Run: headless pygame with SDL's dummy video driver; simulated clock (each Clock.tick advances the game by its frame time, no real sleeping); random seed 0; keys injected as events and as key.get_pressed() state; no mouse input; restart key R tapped at the start of phases 3 and 4.
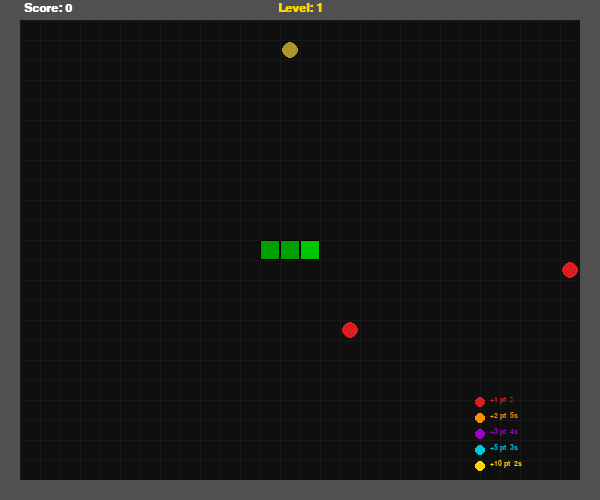
Frame 1 of 4 · flips 1–60 · no input
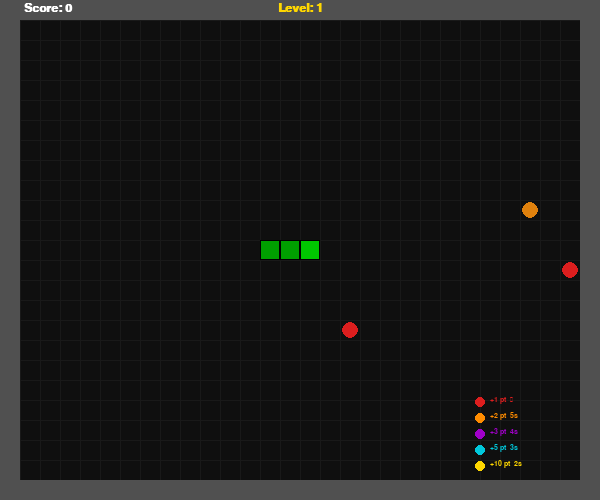
Frame 2 of 4 · flips 61–180 · tapped SPACE, RETURN · held RIGHT (→), D
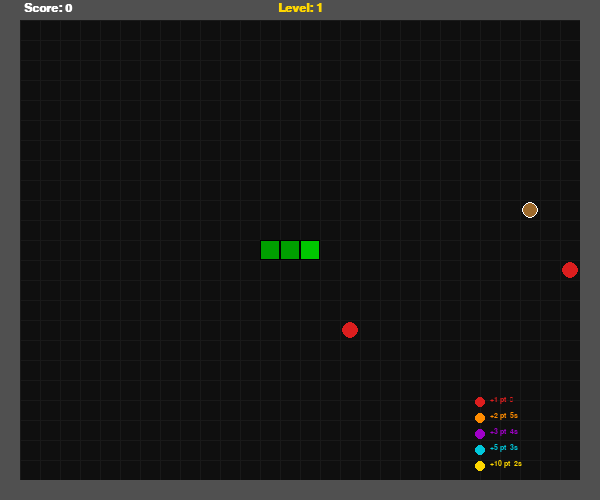
Frame 3 of 4 · flips 181–300 · tapped R · held DOWN (↓), S
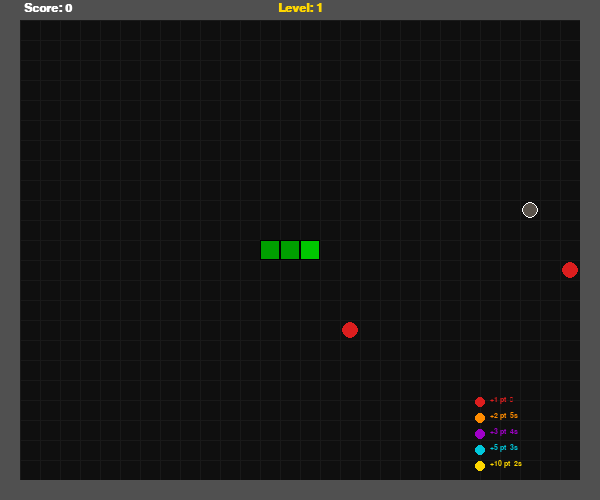
Frame 4 of 4 · flips 301–420 · tapped R · held LEFT (←), A, UP (↑), W

The pygame program that drew these frames:

import pygame
import random
import sys

CELL = 20
COLS = 30
ROWS = 25
WIDTH = COLS * CELL
HEIGHT = ROWS * CELL

FPS_BASE = 8
FPS_STEP = 2
FOOD_PER_LEVEL = 3

BLACK = (0, 0, 0)
WHITE = (255, 255, 255)
DARK_GREEN = (0, 160, 0)
GREEN = (0, 200, 0)
RED = (220, 30, 30)
YELLOW = (255, 215, 0)
ORANGE = (255, 140, 0)
PURPLE = (160, 0, 200)
CYAN = (0, 200, 220)
WALL_COLOR = (80, 80, 80)
BG_COLOR = (15, 15, 15)
GRID_COLOR = (25, 25, 25)

UP = (0, -1)
DOWN = (0, 1)
LEFT = (-1, 0)
RIGHT = (1, 0)

FOOD_TYPES = [
    {"colour": RED, "value": 1, "weight": 50, "lifetime": None},
    {"colour": ORANGE, "value": 2, "weight": 25, "lifetime": 5000},
    {"colour": PURPLE, "value": 3, "weight": 15, "lifetime": 4000},
    {"colour": CYAN, "value": 5, "weight": 7, "lifetime": 3000},
    {"colour": YELLOW, "value": 10, "weight": 3, "lifetime": 2000},
]

_FOOD_POOL = []
for _ft in FOOD_TYPES:
    _FOOD_POOL.extend([_ft] * _ft["weight"])

MAX_FOODS = 3

def draw_grid(surface):
    for x in range(0, WIDTH, CELL):
        pygame.draw.line(surface, GRID_COLOR, (x, 0), (x, HEIGHT))
    for y in range(0, HEIGHT, CELL):
        pygame.draw.line(surface, GRID_COLOR, (0, y), (WIDTH, y))

def draw_walls(surface):
    pygame.draw.rect(surface, WALL_COLOR, (0, 0, WIDTH, CELL))
    pygame.draw.rect(surface, WALL_COLOR, (0, HEIGHT - CELL, WIDTH, CELL))
    pygame.draw.rect(surface, WALL_COLOR, (0, 0, CELL, HEIGHT))
    pygame.draw.rect(surface, WALL_COLOR, (WIDTH - CELL, 0, CELL, HEIGHT))

def cell_rect(col, row):
    return pygame.Rect(col * CELL, row * CELL, CELL, CELL)

def random_free_position(occupied_set):
    while True:
        col = random.randint(1, COLS - 2)
        row = random.randint(1, ROWS - 2)
        if (col, row) not in occupied_set:
            return col, row

def draw_hud(surface, font, score, level):
    surface.blit(font.render(f"Score: {score}", True, WHITE), (CELL + 4, 2))
    lvl = font.render(f"Level: {level}", True, YELLOW)
    surface.blit(lvl, (WIDTH // 2 - lvl.get_width() // 2, 2))

class FoodItem:
    def __init__(self, pos, food_type):
        self.pos = pos
        self.colour = food_type["colour"]
        self.value = food_type["value"]
        self.lifetime = food_type["lifetime"]
        self.born_at = pygame.time.get_ticks()

    def is_expired(self):
        if self.lifetime is None:
            return False
        return (pygame.time.get_ticks() - self.born_at) >= self.lifetime

    def time_left_fraction(self):
        if self.lifetime is None:
            return 1.0
        elapsed = pygame.time.get_ticks() - self.born_at
        return max(0.0, 1.0 - elapsed / self.lifetime)

    def draw(self, surface):
        rect = cell_rect(*self.pos).inflate(-4, -4)
        frac = self.time_left_fraction()
        if self.lifetime is not None:
            r = int(self.colour[0] * frac + 80 * (1 - frac))
            g = int(self.colour[1] * frac + 80 * (1 - frac))
            b = int(self.colour[2] * frac + 80 * (1 - frac))
            draw_colour = (r, g, b)
        else:
            draw_colour = self.colour
        pygame.draw.ellipse(surface, draw_colour, rect)
        if self.lifetime is not None and frac < 0.5:
            pygame.draw.ellipse(surface, WHITE, rect, max(1, int(frac * 4)))

def main():
    pygame.init()
    screen = pygame.display.set_mode((WIDTH, HEIGHT))
    pygame.display.set_caption("Snake")
    clock = pygame.time.Clock()
    font = pygame.font.SysFont("Consolas", 18, bold=True)
    big_font = pygame.font.SysFont("Consolas", 40, bold=True)

    snake = [(COLS // 2, ROWS // 2), (COLS // 2 - 1, ROWS // 2), (COLS // 2 - 2, ROWS // 2)]
    direction = RIGHT
    next_direction = RIGHT

    foods = [FoodItem(random_free_position(set(snake)), FOOD_TYPES[0])]
    score = 0
    level = 1
    food_eaten = 0
    fps = FPS_BASE
    game_over = False
    grow = False

    STEP_EVENT = pygame.USEREVENT + 1
    pygame.time.set_timer(STEP_EVENT, 1000 // fps)

    while True:
        clock.tick(60)

        for event in pygame.event.get():
            if event.type == pygame.QUIT:
                pygame.quit()
                sys.exit()

            if event.type == pygame.KEYDOWN:
                if event.key == pygame.K_UP and direction != DOWN:
                    next_direction = UP
                elif event.key == pygame.K_DOWN and direction != UP:
                    next_direction = DOWN
                elif event.key == pygame.K_LEFT and direction != RIGHT:
                    next_direction = LEFT
                elif event.key == pygame.K_RIGHT and direction != LEFT:
                    next_direction = RIGHT
                if event.key == pygame.K_r and game_over:
                    main()
                    return

            if event.type == STEP_EVENT and not game_over:
                direction = next_direction
                hc, hr = snake[0]
                dc, dr = direction
                new_head = (hc + dc, hr + dr)
                nc, nr = new_head

                if nc <= 0 or nc >= COLS - 1 or nr <= 0 or nr >= ROWS - 1:
                    game_over = True
                    continue

                if new_head in snake:
                    game_over = True
                    continue

                snake.insert(0, new_head)
                eaten_food = None
                for food in foods:
                    if food.pos == new_head:
                        eaten_food = food
                        break

                if eaten_food:
                    score += eaten_food.value * 10
                    food_eaten += 1
                    foods.remove(eaten_food)
                    grow = True
                    if food_eaten >= FOOD_PER_LEVEL:
                        level += 1
                        food_eaten = 0
                        fps = FPS_BASE + (level - 1) * FPS_STEP
                        pygame.time.set_timer(STEP_EVENT, 1000 // fps)

                if grow:
                    grow = False
                else:
                    snake.pop()

        if not game_over:
            foods = [f for f in foods if not f.is_expired()]
            occupied = set(snake) | {f.pos for f in foods}
            while len(foods) < MAX_FOODS:
                ftype = random.choice(_FOOD_POOL)
                pos = random_free_position(occupied)
                foods.append(FoodItem(pos, ftype))
                occupied.add(pos)

        screen.fill(BG_COLOR)
        draw_grid(screen)
        draw_walls(screen)

        for i, (col, row) in enumerate(snake):
            colour = GREEN if i == 0 else DARK_GREEN
            pygame.draw.rect(screen, colour, cell_rect(col, row))
            pygame.draw.rect(screen, BLACK, cell_rect(col, row), 1)

        for food in foods:
            food.draw(screen)

        draw_hud(screen, font, score, level)

        legend_x = WIDTH - CELL * 6
        legend_y = HEIGHT - CELL - len(FOOD_TYPES) * 16 - 4
        for ft in FOOD_TYPES:
            label = f"+{ft['value']} pt" + (f"  {ft['lifetime']//1000}s" if ft["lifetime"] else "  ∞")
            pygame.draw.circle(screen, ft["colour"], (legend_x, legend_y + 6), 5)
            screen.blit(pygame.font.SysFont("Consolas", 11).render(label, True, ft["colour"]), (legend_x + 10, legend_y))
            legend_y += 16

        if game_over:
            overlay = pygame.Surface((WIDTH, HEIGHT), pygame.SRCALPHA)
            overlay.fill((0, 0, 0, 170))
            screen.blit(overlay, (0, 0))
            over = big_font.render("GAME OVER", True, RED)
            info = font.render(f"Score: {score} | Level: {level}", True, WHITE)
            restart = font.render("Press R to restart", True, YELLOW)
            screen.blit(over, over.get_rect(center=(WIDTH // 2, HEIGHT // 2 - 50)))
            screen.blit(info, info.get_rect(center=(WIDTH // 2, HEIGHT // 2 + 10)))
            screen.blit(restart, restart.get_rect(center=(WIDTH // 2, HEIGHT // 2 + 50)))

        pygame.display.flip()

if __name__ == "__main__":
    main()
